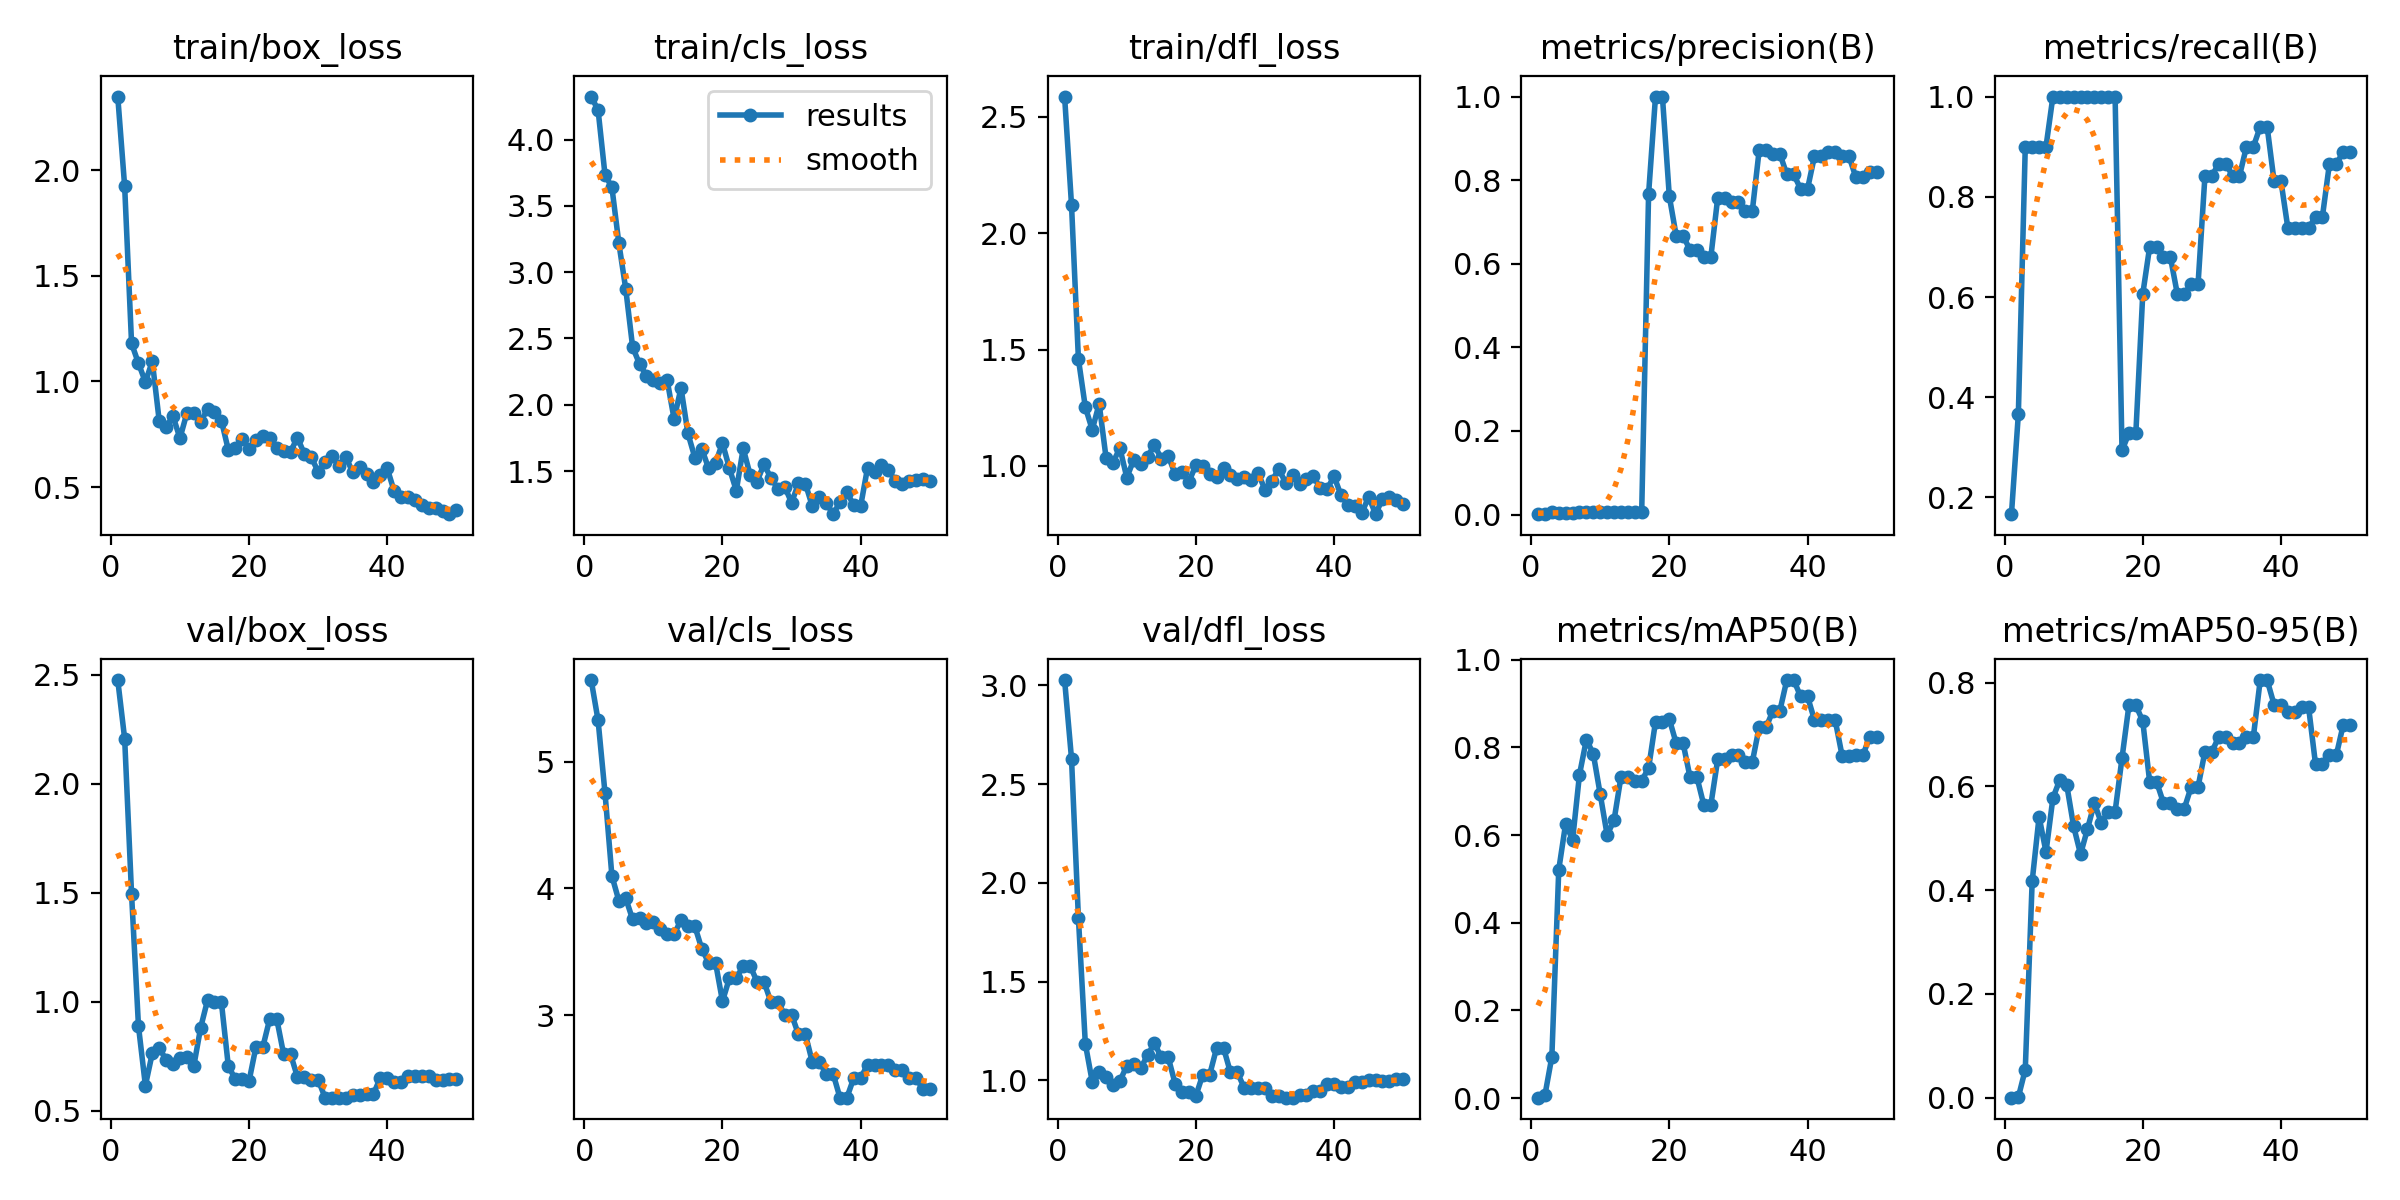

Values plotted in this chart, from the file beside it:
epoch, time, train/box_loss, train/cls_loss, train/dfl_loss, metrics/precision(B), metrics/recall(B), metrics/mAP50(B), metrics/mAP50-95(B), val/box_loss, val/cls_loss, val/dfl_loss, lr/pg0, lr/pg1, lr/pg2
1, 7.812, 2.349, 4.324, 2.588, 0.00084, 0.1667, 0.00091, 9e-05, 2.476, 5.642, 3.027, 4.287e-05, 4.287e-05, 4.287e-05
2, 15.79, 1.924, 4.222, 2.122, 0.00208, 0.3667, 0.00678, 0.00119, 2.207, 5.324, 2.629, 9.80494e-05, 9.80494e-05, 9.80494e-05
3, 23.5, 1.18, 3.735, 1.459, 0.00501, 0.9, 0.09399, 0.05418, 1.493, 4.753, 1.821, 0.000151, 0.000151, 0.000151
4, 31.32, 1.086, 3.639, 1.252, 0.00479, 0.9, 0.5212, 0.4173, 0.8876, 4.099, 1.185, 0.0002016, 0.0002016, 0.0002016
5, 38.85, 0.9974, 3.22, 1.155, 0.00461, 0.9, 0.6264, 0.5414, 0.6157, 3.904, 0.9928, 0.00025, 0.00025, 0.00025
6, 46.44, 1.095, 2.875, 1.267, 0.00472, 0.9, 0.5887, 0.4735, 0.764, 3.923, 1.043, 0.0002961, 0.0002961, 0.0002961
7, 54.87, 0.8136, 2.435, 1.035, 0.00552, 1, 0.7382, 0.5776, 0.7877, 3.756, 1.015, 0.00034, 0.00034, 0.00034
8, 62.52, 0.7853, 2.308, 1.014, 0.00568, 1, 0.818, 0.6126, 0.7338, 3.765, 0.9769, 0.0003816, 0.0003816, 0.0003816
9, 70.21, 0.835, 2.22, 1.076, 0.00562, 1, 0.7852, 0.6027, 0.7156, 3.729, 0.9961, 0.0004209, 0.0004209, 0.0004209
10, 78.17, 0.7311, 2.191, 0.9497, 0.00559, 1, 0.6932, 0.5228, 0.744, 3.734, 1.074, 0.000458, 0.000458, 0.000458
11, 85.69, 0.8497, 2.164, 1.025, 0.00557, 1, 0.6004, 0.4693, 0.746, 3.684, 1.081, 0.0004928, 0.0004928, 0.0004928
12, 93.22, 0.8529, 2.184, 1.01, 0.0057, 1, 0.6338, 0.5178, 0.7046, 3.641, 1.06, 0.0005253, 0.0005253, 0.0005253
13, 100.9, 0.8091, 1.893, 1.039, 0.00566, 1, 0.7325, 0.5675, 0.8817, 3.639, 1.128, 0.0005556, 0.0005556, 0.0005556
14, 109.5, 0.8688, 2.127, 1.09, 0.00543, 1, 0.7325, 0.5296, 1.008, 3.751, 1.188, 0.0005836, 0.0005836, 0.0005836
15, 117.4, 0.8558, 1.784, 1.03, 0.0054, 1, 0.7243, 0.5513, 0.9969, 3.703, 1.116, 0.0006094, 0.0006094, 0.0006094
16, 125.2, 0.8144, 1.602, 1.043, 0.0054, 1, 0.7243, 0.5513, 0.9969, 3.703, 1.116, 0.0006329, 0.0006329, 0.0006329
17, 133.4, 0.6757, 1.669, 0.9639, 0.767, 0.2937, 0.7527, 0.6546, 0.7046, 3.526, 0.9823, 0.0006541, 0.0006541, 0.0006541
18, 140.7, 0.6826, 1.52, 0.9723, 1, 0.3284, 0.8585, 0.7562, 0.646, 3.414, 0.9408, 0.0006731, 0.0006731, 0.0006731
19, 148.4, 0.7269, 1.561, 0.9324, 1, 0.3284, 0.8585, 0.7562, 0.646, 3.414, 0.9408, 0.0006898, 0.0006898, 0.0006898
20, 156.5, 0.6822, 1.712, 1.003, 0.7611, 0.6058, 0.8646, 0.7258, 0.6362, 3.112, 0.9219, 0.0007042, 0.0007042, 0.0007042
21, 165.3, 0.722, 1.522, 0.9974, 0.6665, 0.7, 0.8091, 0.6087, 0.7933, 3.292, 1.029, 0.0007164, 0.0007164, 0.0007164
22, 172.7, 0.7393, 1.353, 0.9646, 0.6665, 0.7, 0.8091, 0.6087, 0.7933, 3.292, 1.029, 0.0007263, 0.0007263, 0.0007263
23, 180.3, 0.7308, 1.671, 0.9541, 0.6327, 0.6796, 0.7318, 0.5679, 0.9224, 3.39, 1.164, 0.0007339, 0.0007339, 0.0007339
24, 187.7, 0.6867, 1.472, 0.9923, 0.6327, 0.6796, 0.7318, 0.5679, 0.9224, 3.39, 1.164, 0.0007393, 0.0007393, 0.0007393
25, 195.8, 0.6696, 1.421, 0.9622, 0.615, 0.6064, 0.6679, 0.5567, 0.76, 3.266, 1.04, 0.0007424, 0.0007424, 0.0007424
26, 203.6, 0.6676, 1.551, 0.9432, 0.615, 0.6064, 0.6679, 0.5567, 0.76, 3.266, 1.04, 0.0007216, 0.0007216, 0.0007216
27, 211.8, 0.7339, 1.449, 0.9522, 0.7574, 0.6252, 0.7725, 0.5987, 0.6551, 3.108, 0.9612, 0.0006934, 0.0006934, 0.0006934
28, 219.4, 0.657, 1.368, 0.9411, 0.7574, 0.6252, 0.7725, 0.5987, 0.6551, 3.108, 0.9612, 0.0006651, 0.0006651, 0.0006651
29, 227.4, 0.6412, 1.382, 0.969, 0.7471, 0.8416, 0.7838, 0.6668, 0.6423, 3.006, 0.9589, 0.0006368, 0.0006368, 0.0006368
30, 235.1, 0.5725, 1.262, 0.897, 0.7471, 0.8416, 0.7838, 0.6668, 0.6423, 3.006, 0.9589, 0.0006085, 0.0006085, 0.0006085
31, 242.7, 0.6162, 1.407, 0.9359, 0.7252, 0.8663, 0.7661, 0.695, 0.5599, 2.85, 0.923, 0.0005802, 0.0005802, 0.0005802
32, 250.4, 0.6473, 1.404, 0.9863, 0.7252, 0.8663, 0.7661, 0.695, 0.5599, 2.85, 0.923, 0.0005519, 0.0005519, 0.0005519
33, 258, 0.6012, 1.236, 0.9257, 0.8714, 0.8416, 0.8458, 0.6833, 0.5601, 2.633, 0.9122, 0.0005236, 0.0005236, 0.0005236
34, 265.4, 0.6438, 1.303, 0.9588, 0.8714, 0.8416, 0.8458, 0.6833, 0.5601, 2.633, 0.9122, 0.0004953, 0.0004953, 0.0004953
35, 272.9, 0.5692, 1.262, 0.9214, 0.8627, 0.8996, 0.8839, 0.6948, 0.5743, 2.542, 0.9244, 0.000467, 0.000467, 0.000467
36, 280.5, 0.5957, 1.175, 0.9429, 0.8627, 0.8996, 0.8839, 0.6948, 0.5743, 2.542, 0.9244, 0.0004387, 0.0004387, 0.0004387
37, 288, 0.5633, 1.265, 0.9556, 0.8137, 0.9398, 0.9537, 0.8048, 0.5763, 2.352, 0.9456, 0.0004104, 0.0004104, 0.0004104
38, 296, 0.5224, 1.341, 0.903, 0.8137, 0.9398, 0.9537, 0.8048, 0.5763, 2.352, 0.9456, 0.0003821, 0.0003821, 0.0003821
39, 303.8, 0.5561, 1.242, 0.9022, 0.7791, 0.8314, 0.9163, 0.7576, 0.6516, 2.507, 0.9795, 0.0003538, 0.0003538, 0.0003538
40, 311.6, 0.5879, 1.238, 0.9543, 0.7791, 0.8314, 0.9163, 0.7576, 0.6516, 2.507, 0.9795, 0.0003255, 0.0003255, 0.0003255
41, 319.4, 0.4799, 1.527, 0.8732, 0.857, 0.7375, 0.8627, 0.7434, 0.63, 2.613, 0.967, 0.0002972, 0.0002972, 0.0002972
42, 327.4, 0.4534, 1.491, 0.8317, 0.857, 0.7375, 0.8627, 0.7434, 0.63, 2.613, 0.967, 0.0002689, 0.0002689, 0.0002689
43, 335, 0.4526, 1.547, 0.8258, 0.8667, 0.7369, 0.8624, 0.7523, 0.6598, 2.607, 0.9917, 0.0002406, 0.0002406, 0.0002406
44, 342.6, 0.4362, 1.511, 0.7959, 0.8667, 0.7369, 0.8624, 0.7523, 0.6598, 2.607, 0.9917, 0.0002123, 0.0002123, 0.0002123
45, 350.3, 0.4145, 1.424, 0.8678, 0.8573, 0.7604, 0.7813, 0.6428, 0.6607, 2.57, 1.002, 0.0001841, 0.0001841, 0.0001841
46, 357.8, 0.4003, 1.401, 0.7921, 0.8573, 0.7604, 0.7813, 0.6428, 0.6607, 2.57, 1.002, 0.0001558, 0.0001558, 0.0001558
47, 365.5, 0.4021, 1.424, 0.8578, 0.8066, 0.8645, 0.7817, 0.6596, 0.6397, 2.505, 0.9975, 0.0001275, 0.0001275, 0.0001275
48, 372.8, 0.3859, 1.433, 0.8642, 0.8066, 0.8645, 0.7817, 0.6596, 0.6397, 2.505, 0.9975, 9.91726e-05, 9.91726e-05, 9.91726e-05
49, 380.1, 0.3713, 1.438, 0.8546, 0.82, 0.8899, 0.8244, 0.7179, 0.6438, 2.422, 1.005, 7.08784e-05, 7.08784e-05, 7.08784e-05
50, 387.5, 0.3897, 1.427, 0.8341, 0.82, 0.8899, 0.8244, 0.7179, 0.6438, 2.422, 1.005, 4.25842e-05, 4.25842e-05, 4.25842e-05
